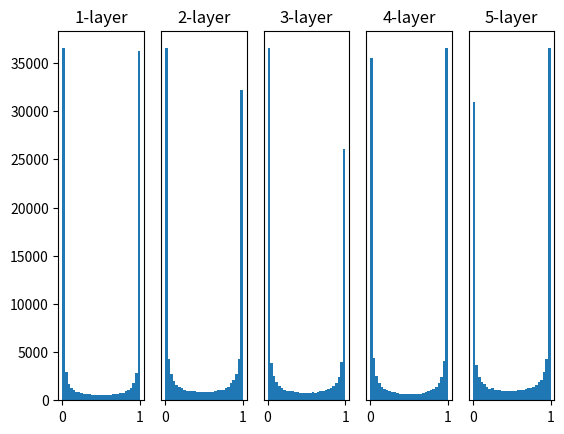

The script that saved this image:
# coding=utf-8

import numpy as np
import matplotlib.pyplot as plt


def sigmoid(x):
    return 1 / (1 + np.exp(-x))


def relu(x):
    return np.maximum(0, x)


def tanh(x):
    return np.tanh(x)


x = np.random.randn(1000, 100)  # 1000个数据
node_num = 100  # 各隐藏层的节点(神经元)数
hidden_layer_size = 5  # 隐藏层有5层
activations = {}  # 激活值的结果保存在这里


for i in range(hidden_layer_size):
    if i != 0:
        x = activations[i-1]

    # 尝试不同的权重初始化
    w = np.random.randn(node_num, node_num) * 1
    # w = np.random.randn(node_num, node_num) * 0.01
    # w = np.random.randn(node_num, node_num) * np.sqrt(1.0 / node_num)  # "Xavier初始值". 激活函数为Sigmoid或tanh时, 推荐使用
    # w = np.random.randn(node_num, node_num) * np.sqrt(2.0 / node_num)  # "He初始值". 激活函数为ReLU时, 推荐使用

    z = np.dot(x, w)
    a = sigmoid(z)
    # a = relu(z)
    # a = tanh(z)

    activations[i] = a

# 绘制直方图
for i, a in activations.items():
    plt.subplot(1, len(activations), i+1)
    plt.title(str(i+1) + '-layer')
    if i != 0:
        plt.yticks([], [])
    plt.hist(a.flatten(), 30, range=(0, 1))

plt.show()
